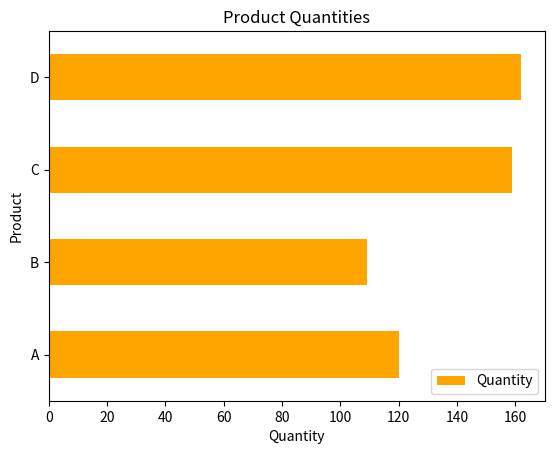

The matplotlib source for this figure:
import pandas as pd
import matplotlib.pyplot as plt

data = {'Product': ["A", "B", "C", "D"],
        'Quantity': [120, 109, 159, 162]}

df = pd.DataFrame(data)


df.plot(x='Product', y='Quantity', kind='barh', color='orange')
plt.title('Product Quantities')
plt.xlabel('Quantity')
plt.ylabel('Product')
plt.show()
